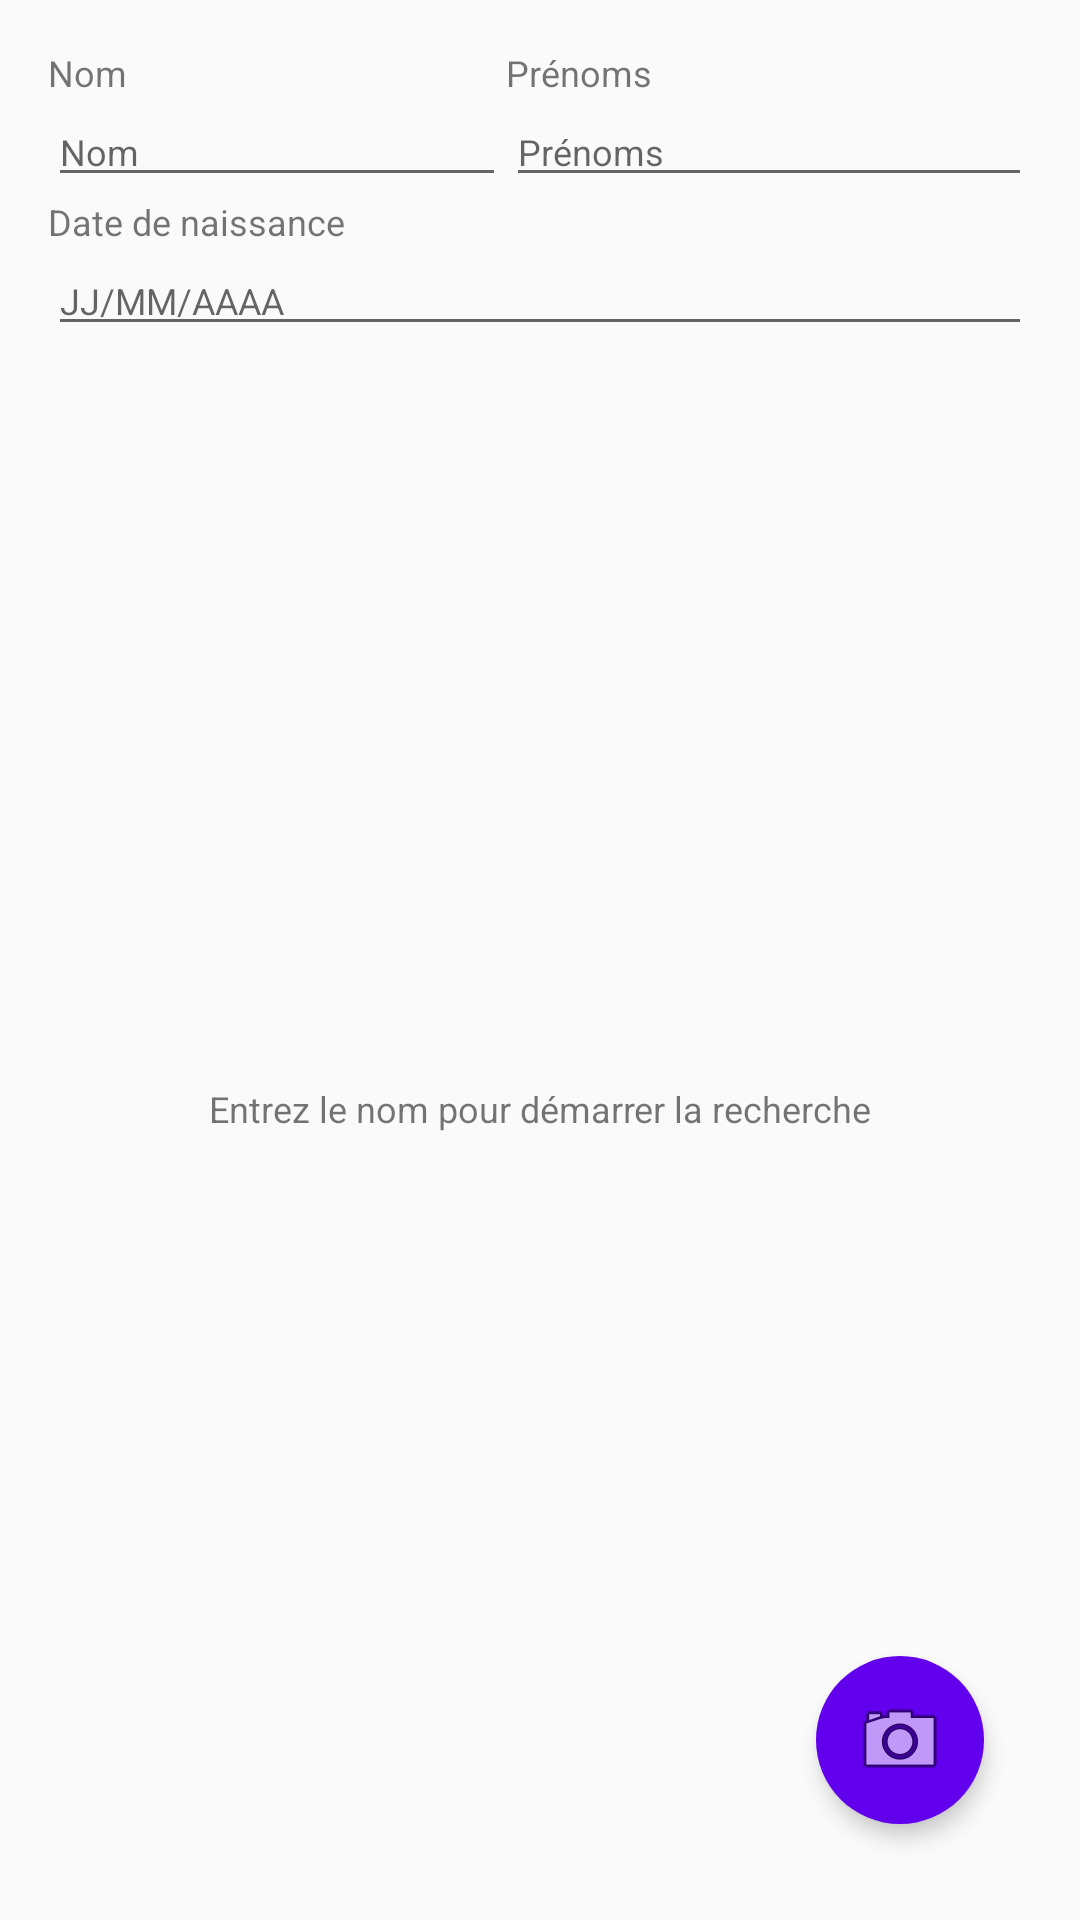

Write the Android layout XML for this screen, with the resource values it uses.
<!-- AndroidManifest.xml: application theme Theme.PrestationsCMU -->
<!-- res/layout/activity_search_enrole.xml -->
<?xml version="1.0" encoding="utf-8"?>
<LinearLayout xmlns:android="http://schemas.android.com/apk/res/android"
    android:layout_width="match_parent"
    android:layout_height="match_parent"
    xmlns:tools="http://schemas.android.com/tools"
    android:orientation="vertical"
    android:padding="16dp">

    
    <LinearLayout
        android:layout_width="match_parent"
        android:layout_height="wrap_content"
        >
        <LinearLayout
            android:layout_width="wrap_content"
            android:layout_height="wrap_content"
            android:orientation="vertical"
            android:layout_weight="1"
            >
            <TextView
                android:layout_width="wrap_content"
                android:layout_height="wrap_content"
                android:textSize="12sp"
                android:text="Nom"
                />
            <EditText
                android:id="@+id/last_name_field"
                android:layout_width="match_parent"
                android:layout_height="wrap_content"
                android:hint="Nom"
                android:textSize="12sp"
                />
        </LinearLayout>
        <LinearLayout
            android:layout_width="wrap_content"
            android:layout_height="wrap_content"
            android:orientation="vertical"
            android:layout_weight="1"
            >
            <TextView
                android:layout_width="wrap_content"
                android:layout_height="wrap_content"
                android:textSize="12sp"
                android:text="Prénoms"
                />
            <EditText
                android:id="@+id/first_name_field"
                android:layout_width="match_parent"
                android:layout_height="wrap_content"
                android:textSize="12sp"
                android:hint="Prénoms"
                />
        </LinearLayout>
    </LinearLayout>

    
    <LinearLayout
        android:layout_width="match_parent"
        android:layout_height="wrap_content"
        android:orientation="vertical"
        >
        <TextView
            android:layout_width="wrap_content"
            android:layout_height="wrap_content"
            android:text="Date de naissance"
            android:textSize="12sp" />
        <EditText
            android:id="@+id/birthday_field"
            android:layout_width="match_parent"
            android:layout_height="wrap_content"
            android:textSize="12sp"
            android:inputType="date"
            android:hint="JJ/MM/AAAA"
            android:importantForAccessibility="yes" />

    </LinearLayout>

    
    <LinearLayout
        android:id="@+id/filter_box"
        android:visibility="gone"
        android:layout_width="match_parent"
        android:layout_height="wrap_content"
        >
        <LinearLayout
            android:layout_width="wrap_content"
            android:layout_height="wrap_content"
            android:orientation="vertical"
            android:layout_weight="1"
            >
            <TextView
                android:layout_width="wrap_content"
                android:layout_height="wrap_content"
                android:text="Téléphone"
                android:textSize="12sp"
                />
            <EditText
                android:id="@+id/phone_field"
                android:layout_width="match_parent"
                android:layout_height="wrap_content"
                android:hint="Téléphone"
                android:textSize="12sp"
                />
        </LinearLayout>
        <LinearLayout
            android:layout_width="wrap_content"
            android:layout_height="wrap_content"
            android:orientation="vertical"
            android:layout_weight="1"
            >
            <TextView
                android:layout_width="wrap_content"
                android:layout_height="wrap_content"
                android:text="Lieu de naissance"
                android:textSize="12sp"
                />
            <EditText
                android:id="@+id/birth_place_field"
                android:layout_width="match_parent"
                android:layout_height="wrap_content"
                android:hint="Lieu de naissance"
                android:textSize="12sp"
                />
        </LinearLayout>
    </LinearLayout>

    <ProgressBar
        android:id="@+id/externalSearchSpinner"
        android:layout_width="56dp"
        android:layout_height="56dp"
        android:layout_gravity="center_horizontal"
        android:visibility="gone" />

    
    <RelativeLayout
        android:id="@+id/before_action_section"
        android:layout_width="match_parent"
        android:layout_height="match_parent">

        <ImageView
            android:id="@+id/loadingSearchEnrole"
            android:layout_width="match_parent"
            android:layout_height="wrap_content"
            android:layout_alignParentTop="true"
            android:src="@drawable/loadinganimation"
            android:visibility="invisible"></ImageView>
        <TextView
            android:layout_width="wrap_content"
            android:layout_height="wrap_content"
            android:text="Entrez le nom pour démarrer la recherche"
            android:layout_centerInParent="true"
            android:textSize="12sp"
            />

        ∑<ImageView
            android:id="@+id/imageViewPhoto"
            android:layout_width="match_parent"
            android:layout_height="match_parent"
            android:layout_alignParentTop="true"
            android:src="@drawable/loadinganimation"
            android:visibility="invisible"></ImageView>

        <ImageButton
            android:id="@+id/fabCapture"
            android:layout_width="56dp"
            android:layout_height="56dp"
            android:layout_alignParentEnd="true"
            android:layout_alignParentBottom="true"
            android:layout_marginStart="16dp"
            android:layout_marginTop="16dp"
            android:layout_marginEnd="16dp"
            android:layout_marginBottom="16dp"
            android:background="@drawable/fab_background"
            android:contentDescription="Prendre une photo"
            android:elevation="4dp"
            android:src="@android:drawable/ic_menu_camera" />
    </RelativeLayout>

    
    <ListView
        android:id="@+id/result_list"
        android:layout_width="match_parent"
        android:layout_height="wrap_content"
        android:visibility="gone"
        tools:listitem="@layout/liste_patient_trouve"
        android:dividerHeight="8dp"
        android:layout_marginTop="16dp"
        />
    
    <RelativeLayout
        android:id="@+id/no_patient_found"
        android:layout_width="match_parent"
        android:layout_height="match_parent"
        android:visibility="invisible">

        <LinearLayout
            android:layout_width="wrap_content"
            android:layout_height="wrap_content"
            android:layout_centerInParent="true"
            android:orientation="vertical">
            <TextView
                android:layout_width="wrap_content"
                android:layout_height="wrap_content"
                android:text="Aucun patient trouvé"
                android:textAlignment="center" />
            <Button
                android:id="@+id/new_enrolement_btn"
                android:layout_width="wrap_content"
                android:layout_height="wrap_content"
                android:text="Nouvel enrôlement" />
        </LinearLayout>
    </RelativeLayout>
</LinearLayout>
<!-- res/layout/liste_patient_trouve.xml (included above) -->
<?xml version="1.0" encoding="utf-8"?>
<androidx.cardview.widget.CardView xmlns:android="http://schemas.android.com/apk/res/android"
    android:layout_width="match_parent"
    android:layout_height="wrap_content"
    xmlns:app="http://schemas.android.com/apk/res-auto"
    android:layout_marginStart="12dp"
    android:layout_marginEnd="12dp"
    android:layout_marginVertical="10dp"
    android:layout_marginHorizontal="10dp"
    app:cardCornerRadius="20dp"
    app:cardElevation="8dp"
    android:clickable="true"
    android:focusable="true"
    android:id="@+id/cardRecherche">


    <RelativeLayout
        android:layout_width="match_parent"
        android:layout_height="wrap_content"
        >

        <LinearLayout
            android:layout_width="match_parent"
            android:layout_height="wrap_content"
            android:layout_margin="8dp"
            android:orientation="horizontal">

            <LinearLayout
                android:layout_width="100dp"
                android:layout_height="wrap_content"
                android:orientation="vertical"
                android:gravity="center"
                android:layout_gravity="center">

                <ImageView
                    android:id="@+id/imgPersonne"
                    android:layout_width="60dp"
                    android:layout_height="60dp"
                    android:src="@drawable/img_man"
                    android:scaleType="fitCenter"
                    android:background="@null"
                    android:padding="4dp"/>

            </LinearLayout>
            <LinearLayout
                android:layout_width="match_parent"
                android:layout_height="wrap_content"
                android:paddingLeft="10dp"
                android:orientation="vertical">
                <TextView
                    android:id="@+id/infoNomComplet"
                    android:layout_width="wrap_content"
                    android:layout_height="wrap_content"
                    android:text="Coulibaly larissa"
                    android:textSize="16sp"
                    android:textStyle="bold"
                    />

                <LinearLayout
                    android:layout_width="match_parent"
                    android:layout_height="wrap_content"
                    android:orientation="horizontal">

                    <TextView
                        android:layout_width="wrap_content"
                        android:layout_height="wrap_content"
                        android:text="Date de naissance: "
                        android:textSize="10sp"

                        />
                    <TextView
                        android:id="@+id/infoDateNaissance"
                        android:layout_width="wrap_content"
                        android:layout_height="wrap_content"
                        android:text="xxxxxxxxxx"
                        android:textSize="10sp"

                        />
                </LinearLayout>

                <LinearLayout
                    android:layout_width="match_parent"
                    android:layout_height="wrap_content"
                    android:orientation="horizontal">

                    <TextView
                        android:layout_width="wrap_content"
                        android:layout_height="wrap_content"
                        android:text="Téléphone: "
                        android:textSize="10sp"

                        />
                    <TextView
                        android:id="@+id/infoTelephone"
                        android:layout_width="wrap_content"
                        android:layout_height="wrap_content"
                        android:text="xxxxxxxxxx"
                        android:textSize="10sp"

                        />
                </LinearLayout>



                <LinearLayout
                    android:layout_width="match_parent"
                    android:layout_height="wrap_content"
                    android:orientation="horizontal">

                    <TextView
                        android:layout_width="wrap_content"
                        android:layout_height="wrap_content"
                        android:text="Lieu de naissance: "
                        android:textSize="10sp"

                        />
                    <TextView
                        android:id="@+id/infoLieuNaissance"
                        android:layout_width="wrap_content"
                        android:layout_height="wrap_content"
                        android:text="xxxxxxxxxx"
                        android:textSize="10sp"

                        />
                </LinearLayout>
            </LinearLayout>
        </LinearLayout>
    </RelativeLayout>

</androidx.cardview.widget.CardView>
<!-- resources referenced by this layout -->
<resources>
  <!-- drawable fab_background (drawable) -->
  <?xml version="1.0" encoding="utf-8"?>
  <shape xmlns:android="http://schemas.android.com/apk/res/android" android:shape="oval">
      <solid android:color="#6200EE"/>
      <size android:width="56dp" android:height="56dp"/>
      <corners android:radius="28dp"/>
      <elevation android:height="4dp"/>
  </shape>
  <!-- drawable img_man: png bitmap (drawable, 2750 bytes) -->
  <style name="Theme.PrestationsCMU" parent="Theme.AppCompat.Light.DarkActionBar">
          
          <item name="colorPrimary">@color/purple_500</item>
          <item name="colorPrimaryDark">@color/purple_700</item>
          <item name="colorAccent">@color/teal_200</item>
          
          <item name="windowActionBar">false</item>
          <item name="windowNoTitle">true</item>
      </style>
  <color name="purple_500">#FF6200EE</color>
  <color name="purple_700">#FF3700B3</color>
  <color name="teal_200">#FF03DAC5</color>
</resources>
